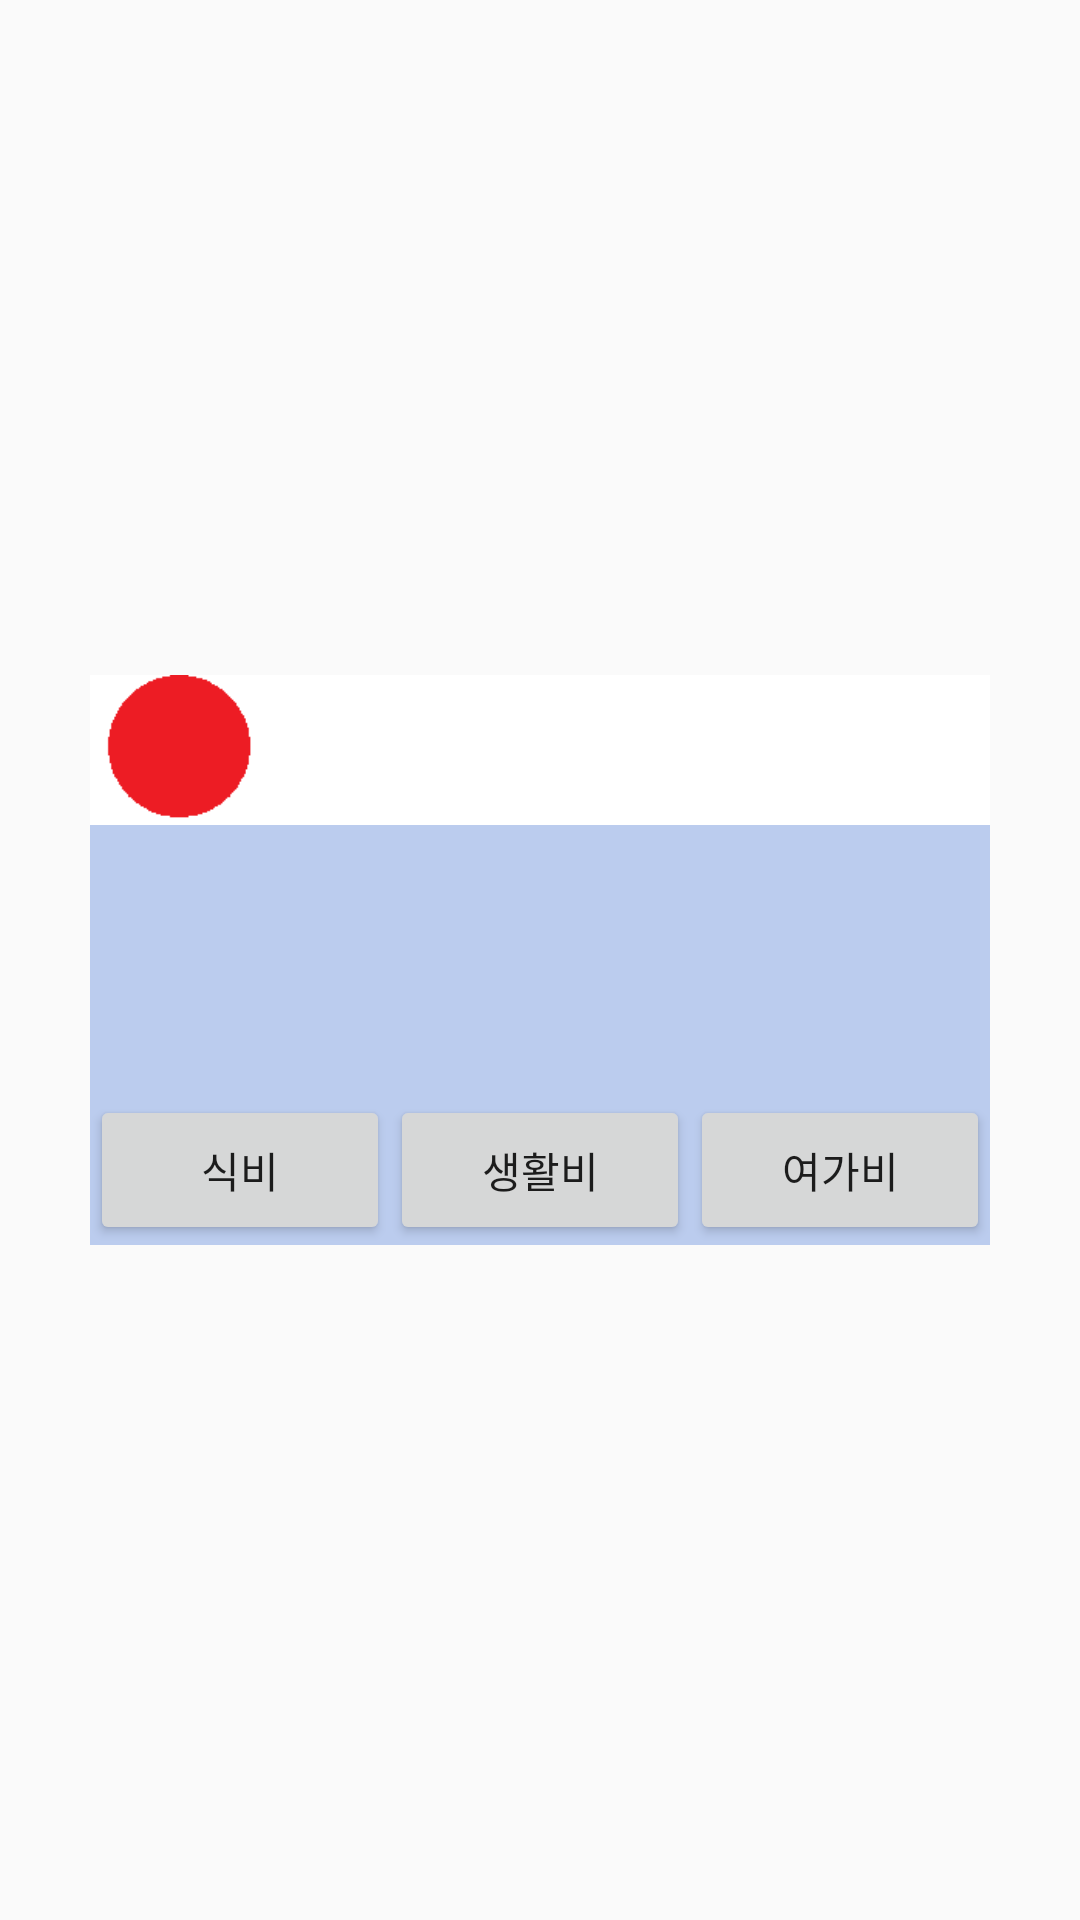

Here is an Android app screen rendered from its layout file. Give the layout XML and the strings, colors and styles it references.
<!-- AndroidManifest.xml: application theme AppTheme.NoActionBar -->
<!-- res/layout/popup_activity.xml -->
<?xml version="1.0" encoding="utf-8"?>
<RelativeLayout xmlns:android="http://schemas.android.com/apk/res/android"
    xmlns:tools="http://schemas.android.com/tools"
    android:layout_width="match_parent"
    android:layout_height="match_parent"
    android:gravity="center"
    tools:context="com.hongik.alpha_money.AIandPopup.PopupActivity"
    android:id="@+id/popup_outside">
    <LinearLayout
        android:layout_width="match_parent"
        android:layout_height="wrap_content"
        android:layout_marginLeft="30dp"
        android:layout_marginRight="30dp"
        android:background="#bbccee"
        android:orientation="vertical"
        android:alpha="1">
        <LinearLayout
            android:layout_width="match_parent"
            android:layout_height="50dp"
            android:background="#ffffff"
            >
            <ImageView
                android:layout_width="0dp"
                android:layout_height="match_parent"
                android:src="@drawable/redcircle"
                android:layout_weight="1"
                android:id="@+id/popup_signal_image"
                />
            <TextView
                android:id="@+id/popup_price"
                android:layout_width="0dp"
                android:layout_weight="2"
                android:textColor="#000000"

                android:textSize="15sp"
                android:layout_height="match_parent"
                android:gravity="center" />
            <TextView
                android:layout_width="0dp"
                android:id="@+id/popup_storeName"
                android:layout_height="match_parent"
                android:layout_weight="2"
                android:textColor="#000000"

                android:textSize="15sp"
                android:gravity="center"
                />
        </LinearLayout>
        <TextView
            android:id="@+id/popup_ment"
            android:layout_width="match_parent"
            android:layout_height="90dp"
            android:textAlignment="center"
            android:textSize="20sp"
            android:textColor="#000000"
            android:gravity="center" />
        <LinearLayout
            android:layout_width="match_parent"
            android:layout_height="50dp"
            android:orientation="horizontal" >
            <Button
                android:id="@+id/popup_button_left"
                android:layout_width="0dp"
                android:layout_height="match_parent"
                android:layout_weight="1"
                android:gravity="center"
                android:text="식비" />
            <Button
                android:id="@+id/popup_button_center"
                android:layout_width="0dp"
                android:layout_height="match_parent"
                android:layout_weight="1"
                android:gravity="center"
                android:text="생활비" />
            <Button
                android:id="@+id/popup_button_right"
                android:layout_width="0dp"
                android:layout_height="match_parent"
                android:layout_weight="1"
                android:gravity="center"
                android:text="여가비"/>
        </LinearLayout>
    </LinearLayout>
</RelativeLayout>
<!-- resources referenced by this layout -->
<resources>
  <!-- drawable redcircle: png bitmap (drawable, 778 bytes) -->
  <style name="AppTheme.NoActionBar">
          <item name="windowActionBar">false</item>
          <item name="windowNoTitle">true</item>
      </style>
</resources>
